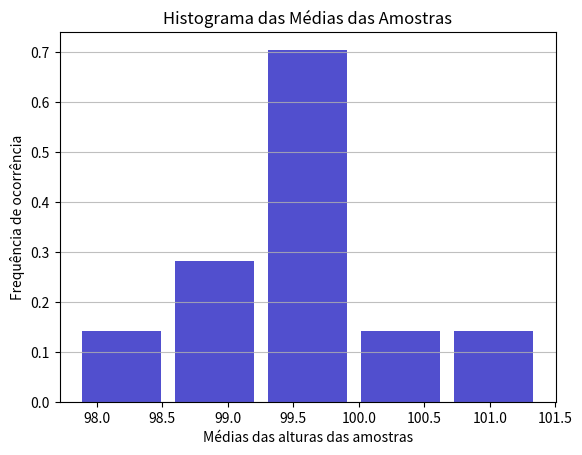

Reproduce this figure in Python.
import numpy as np
import matplotlib.pyplot as plt

tamanhoPopulacao = 10000
np.random.seed(2006)
dadosPopulacao = np.random.normal(loc = 100, scale = 10, size = tamanhoPopulacao)

tamanhoAmostra = 50
qtdSimulacoes = 10
mediasAmostras = []

for x in range (qtdSimulacoes):
    mediaAmostra = np.random.choice(dadosPopulacao, size = tamanhoAmostra).mean()
    mediasAmostras.append(mediaAmostra)
mediasAmostras = np.array(mediasAmostras)

plt.hist(x=mediasAmostras, bins='auto', color='#0705ba', alpha=0.7, rwidth=0.85, density=True)
plt.grid(axis='y', alpha=0.80)
plt.xlabel("Médias das alturas das amostras")
plt.ylabel("Frequência de ocorrência")
plt.title("Histograma das Médias das Amostras")
plt.show()